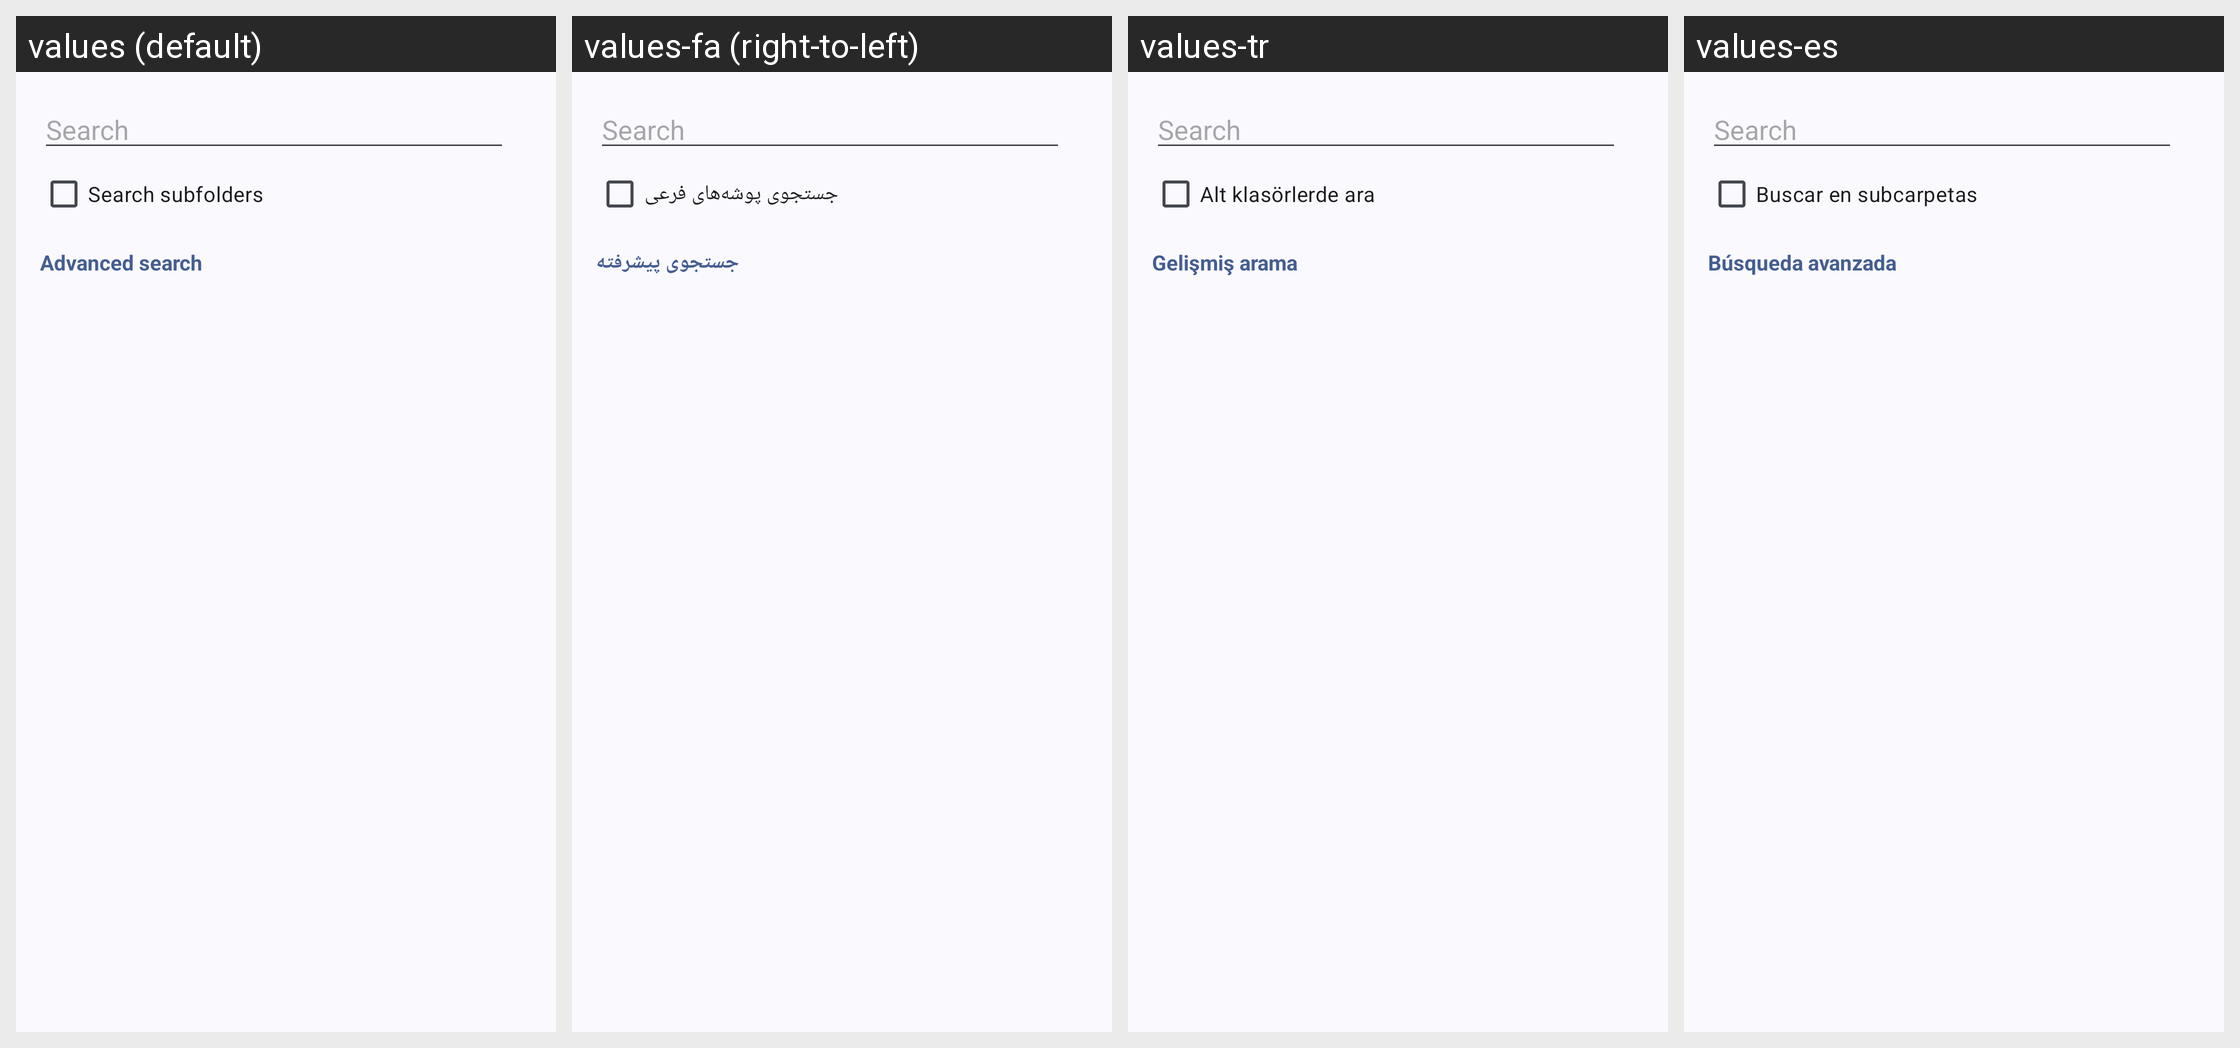

Locale-by-locale string values for the Android screen shown in this grid:
Android screen res/layout/dialog_search_files.xml rendered under 4 locales, left to right: values (default), values-fa (right-to-left), values-tr, values-es. Device: Nexus 5 (rendered at 1080×1920; each locale shown at half size, 540×960, under a caption strip naming it); theme Theme.MyApp.System.
Other locales in the repository, not shown: values-ar, values-de, values-fr, values-hi, values-in, values-it, values-ja, values-ko, values-pt, values-ru, values-th, values-vi, values-zh-rCN.
Strings drawn on this screen, with the default value and each locale's value (text and hints the layout hard-codes, and strings that could not be matched under every locale, appear in the picture but are not listed):

search_subfolders
  values: Search subfolders
  values-fa: جستجوی پوشه‌های فرعی
  values-tr: Alt klasörlerde ara
  values-es: Buscar en subcarpetas

advanced_search
  values: Advanced search
  values-fa: جستجوی پیشرفته
  values-tr: Gelişmiş arama
  values-es: Búsqueda avanzada
